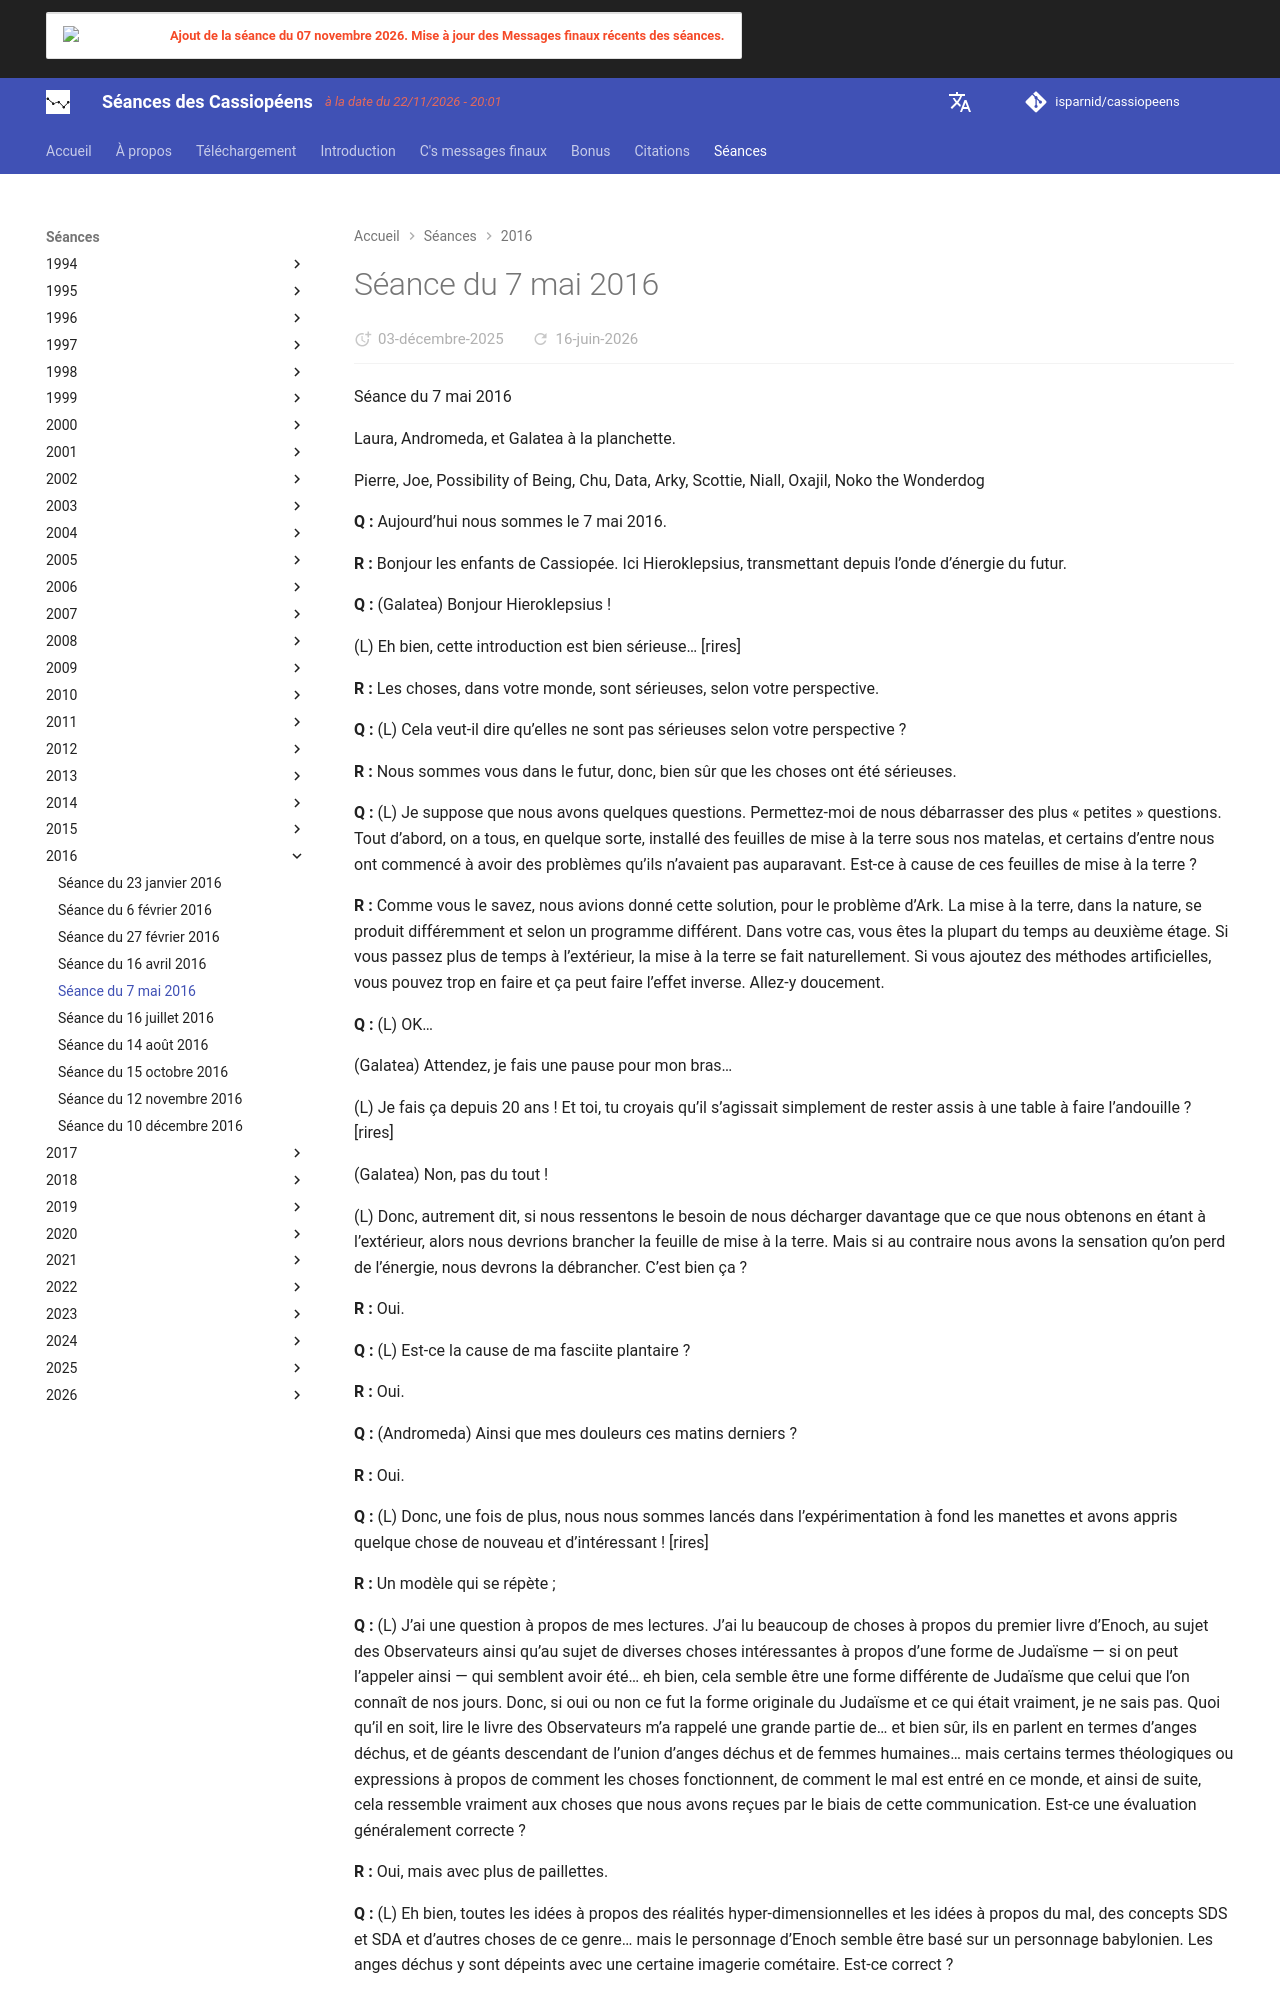

repository: isparnid/cassiopeens · page: séances/2016/2016-05-07/index.html · generator: mkdocs

---
title: "Séance du 7 mai 2016"
date:
  created: 2026-01-24
  updated: 2026-01-24
---

# Séance du 7 mai 2016

Séance du 7 mai 2016

Laura, Andromeda, et Galatea à la planchette.

Pierre, Joe, Possibility of Being, Chu, Data, Arky, Scottie, Niall, Oxajil, Noko the Wonderdog

**Q :** Aujourd’hui nous sommes le 7 mai 2016.

**R :** Bonjour les enfants de Cassiopée. Ici Hieroklepsius, transmettant depuis l’onde d’énergie du futur.

**Q :** (Galatea) Bonjour Hieroklepsius !

(L) Eh bien, cette introduction est bien sérieuse… [rires]

**R :** Les choses, dans votre monde, sont sérieuses, selon votre perspective.

**Q :** (L) Cela veut-il dire qu’elles ne sont pas sérieuses selon votre perspective ?

**R :** Nous sommes vous dans le futur, donc, bien sûr que les choses ont été sérieuses.

**Q :** (L) Je suppose que nous avons quelques questions. Permettez-moi de nous débarrasser des plus « petites » questions. Tout d’abord, on a tous, en quelque sorte, installé des feuilles de mise à la terre sous nos matelas, et certains d’entre nous ont commencé à avoir des problèmes qu’ils n’avaient pas auparavant. Est-ce à cause de ces feuilles de mise à la terre ?

**R :** Comme vous le savez, nous avions donné cette solution, pour le problème d’Ark. La mise à la terre, dans la nature, se produit différemment et selon un programme différent. Dans votre cas, vous êtes la plupart du temps au deuxième étage. Si vous passez plus de temps à l’extérieur, la mise à la terre se fait naturellement. Si vous ajoutez des méthodes artificielles, vous pouvez trop en faire et ça peut faire l’effet inverse. Allez-y doucement.

**Q :** (L) OK…

(Galatea) Attendez, je fais une pause pour mon bras…

(L) Je fais ça depuis 20 ans ! Et toi, tu croyais qu’il s’agissait simplement de rester assis à une table à faire l’andouille ? [rires]

(Galatea) Non, pas du tout !

(L) Donc, autrement dit, si nous ressentons le besoin de nous décharger davantage que ce que nous obtenons en étant à l’extérieur, alors nous devrions brancher la feuille de mise à la terre. Mais si au contraire nous avons la sensation qu’on perd de l’énergie, nous devrons la débrancher. C’est bien ça ?

**R :** Oui.

**Q :** (L) Est-ce la cause de ma fasciite plantaire ?

**R :** Oui.

**Q :** (Andromeda) Ainsi que mes douleurs ces matins derniers ?

**R :** Oui.

**Q :** (L) Donc, une fois de plus, nous nous sommes lancés dans l’expérimentation à fond les manettes et avons appris quelque chose de nouveau et d’intéressant ! [rires]

**R :** Un modèle qui se répète ;

**Q :** (L) J’ai une question à propos de mes lectures. J’ai lu beaucoup de choses à propos du premier livre d’Enoch, au sujet des Observateurs ainsi qu’au sujet de diverses choses intéressantes à propos d’une forme de Judaïsme — si on peut l’appeler ainsi — qui semblent avoir été… eh bien, cela semble être une forme différente de Judaïsme que celui que l’on connaît de nos jours. Donc, si oui ou non ce fut la forme originale du Judaïsme et ce qui était vraiment, je ne sais pas. Quoi qu’il en soit, lire le livre des Observateurs m’a rappelé une grande partie de… et bien sûr, ils en parlent en termes d’anges déchus, et de géants descendant de l’union d’anges déchus et de femmes humaines… mais certains termes théologiques ou expressions à propos de comment les choses fonctionnent, de comment le mal est entré en ce monde, et ainsi de suite, cela ressemble vraiment aux choses que nous avons reçues par le biais de cette communication. Est-ce une évaluation généralement correcte ?

**R :** Oui, mais avec plus de paillettes.

**Q :** (L) Eh bien, toutes les idées à propos des réalités hyper-dimensionnelles et les idées à propos du mal, des concepts SDS et SDA et d’autres choses de ce genre… mais le personnage d’Enoch semble être basé sur un personnage babylonien. Les anges déchus y sont dépeints avec une certaine imagerie cométaire. Est-ce correct ?

**R :** Oui.
